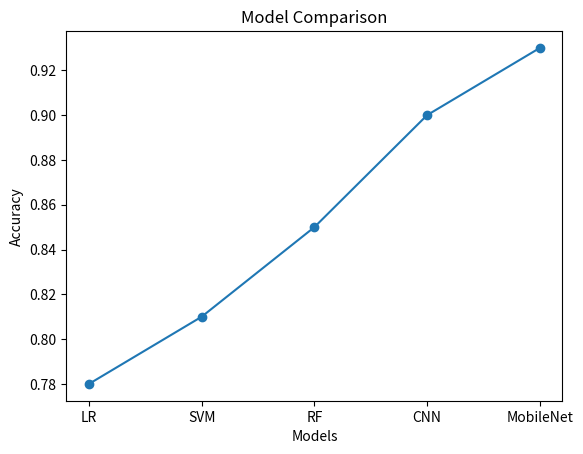

Recreate this plot in Python. (Note: this script raises an exception after producing the figure.)
import matplotlib.pyplot as plt
models = ["LR", "SVM", "RF", "CNN", "MobileNet"]
accuracy = [0.78, 0.81, 0.85, 0.90, 0.93]
plt.plot(models, accuracy, marker='o')
plt.title("Model Comparison")
plt.xlabel("Models")
plt.ylabel("Accuracy")
plt.savefig("../results/accuracy_plot.png")
plt.show()
